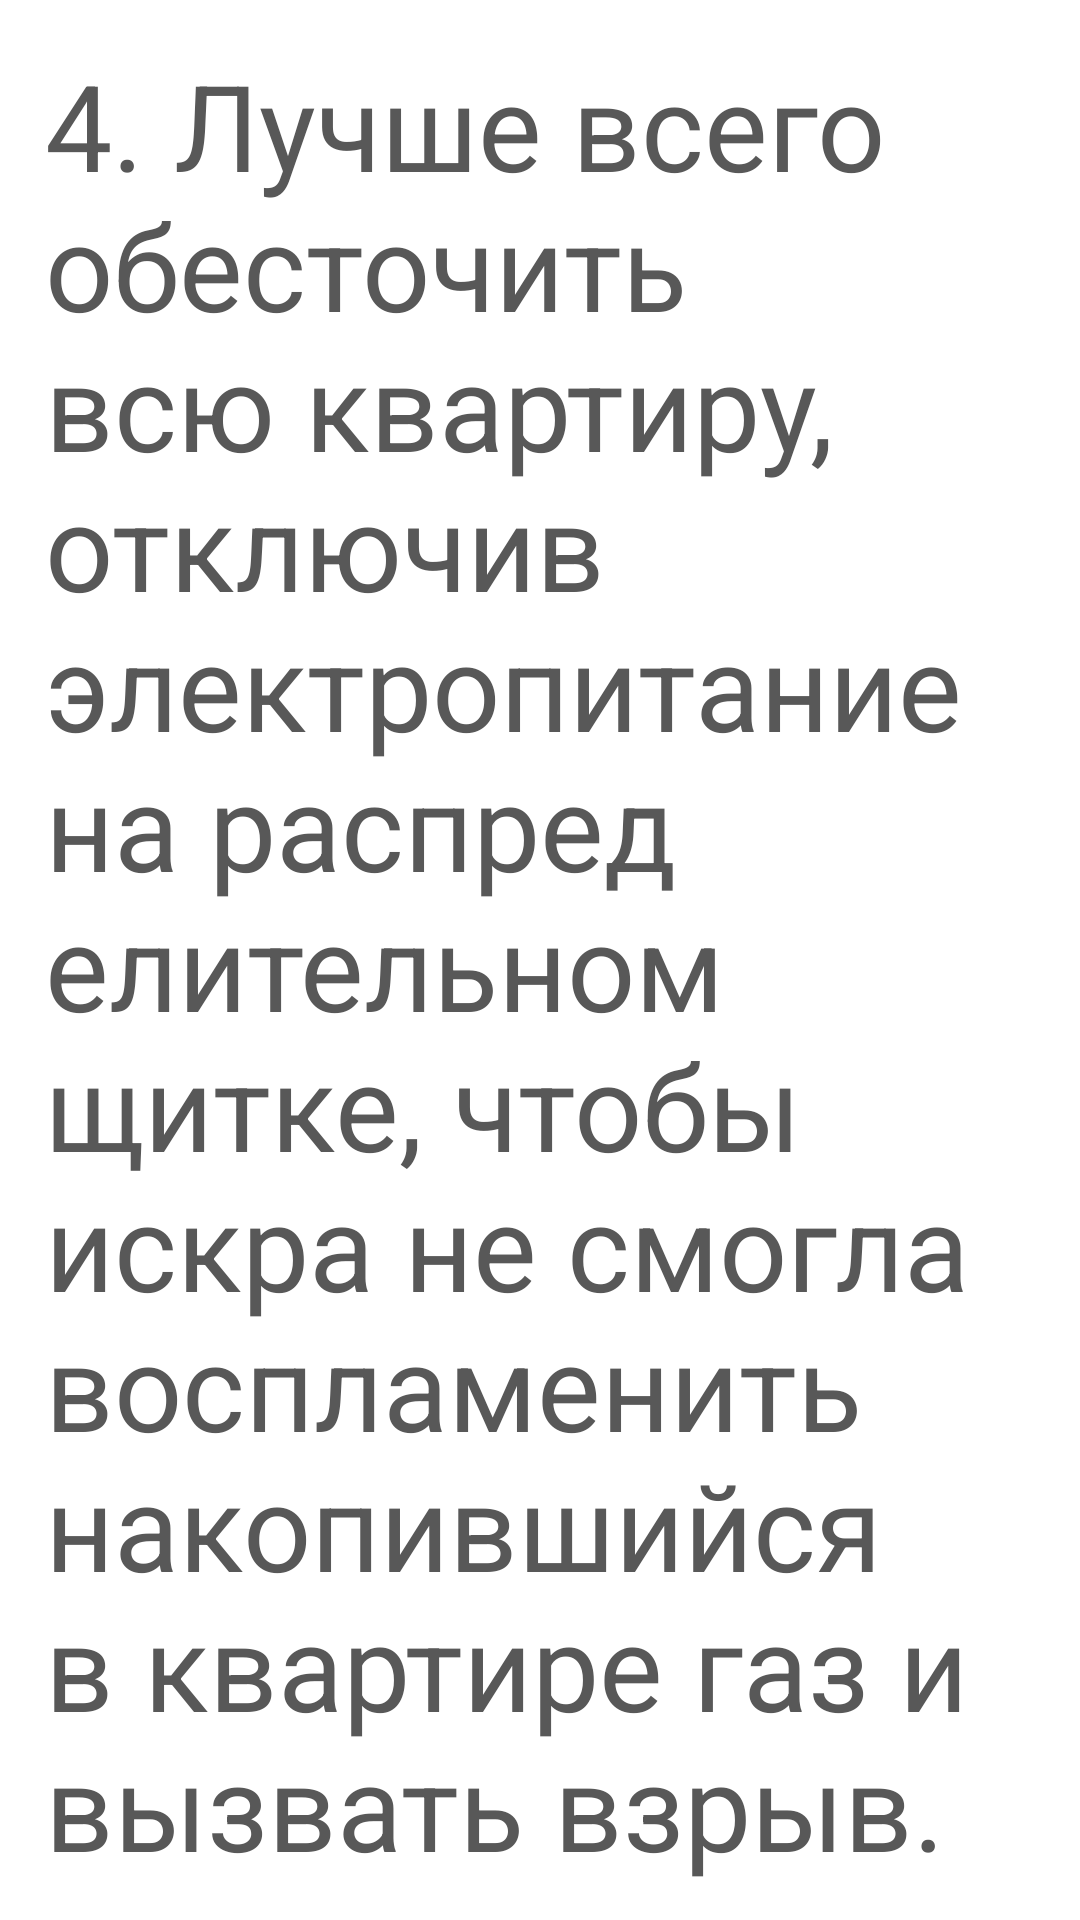

Write the Android layout XML for this screen, with the resource values it uses.
<!-- AndroidManifest.xml: application theme Theme.Design.NoActionBar -->
<!-- res/layout/gasleak_04.xml -->
<?xml version="1.0" encoding="utf-8"?>
<ScrollView xmlns:android="http://schemas.android.com/apk/res/android"
    xmlns:tools="http://schemas.android.com/tools"
    android:layout_width="match_parent"
    android:layout_height="match_parent"
    android:background="@color/white"
    tools:context=".fragments.Earthquake_01">

    <FrameLayout
        android:layout_width="match_parent"
        android:layout_height="match_parent">

        <TextView
            android:layout_width="match_parent"
            android:layout_height="match_parent"
            android:layout_gravity="center_horizontal"
            android:layout_margin="15dp"
            android:gravity="center_horizontal"
            android:text="4. Лучше всего обесточить всю квартиру, отключив электропитание на распределительном щитке, чтобы искра не смогла воспламенить накопившийся в квартире газ и вызвать взрыв."
            android:textAlignment="viewStart"
            android:textColor="#585858"
            android:textSize="40dp"
            tools:ignore="RtlCompat" />
    </FrameLayout>
</ScrollView>
<!-- resources referenced by this layout -->
<resources>

  <!-- not gathered from this repository: default colours our renderer supplied (Android Studio template values) -->
  <color name="white">#FFFFFFFF</color>
</resources>
